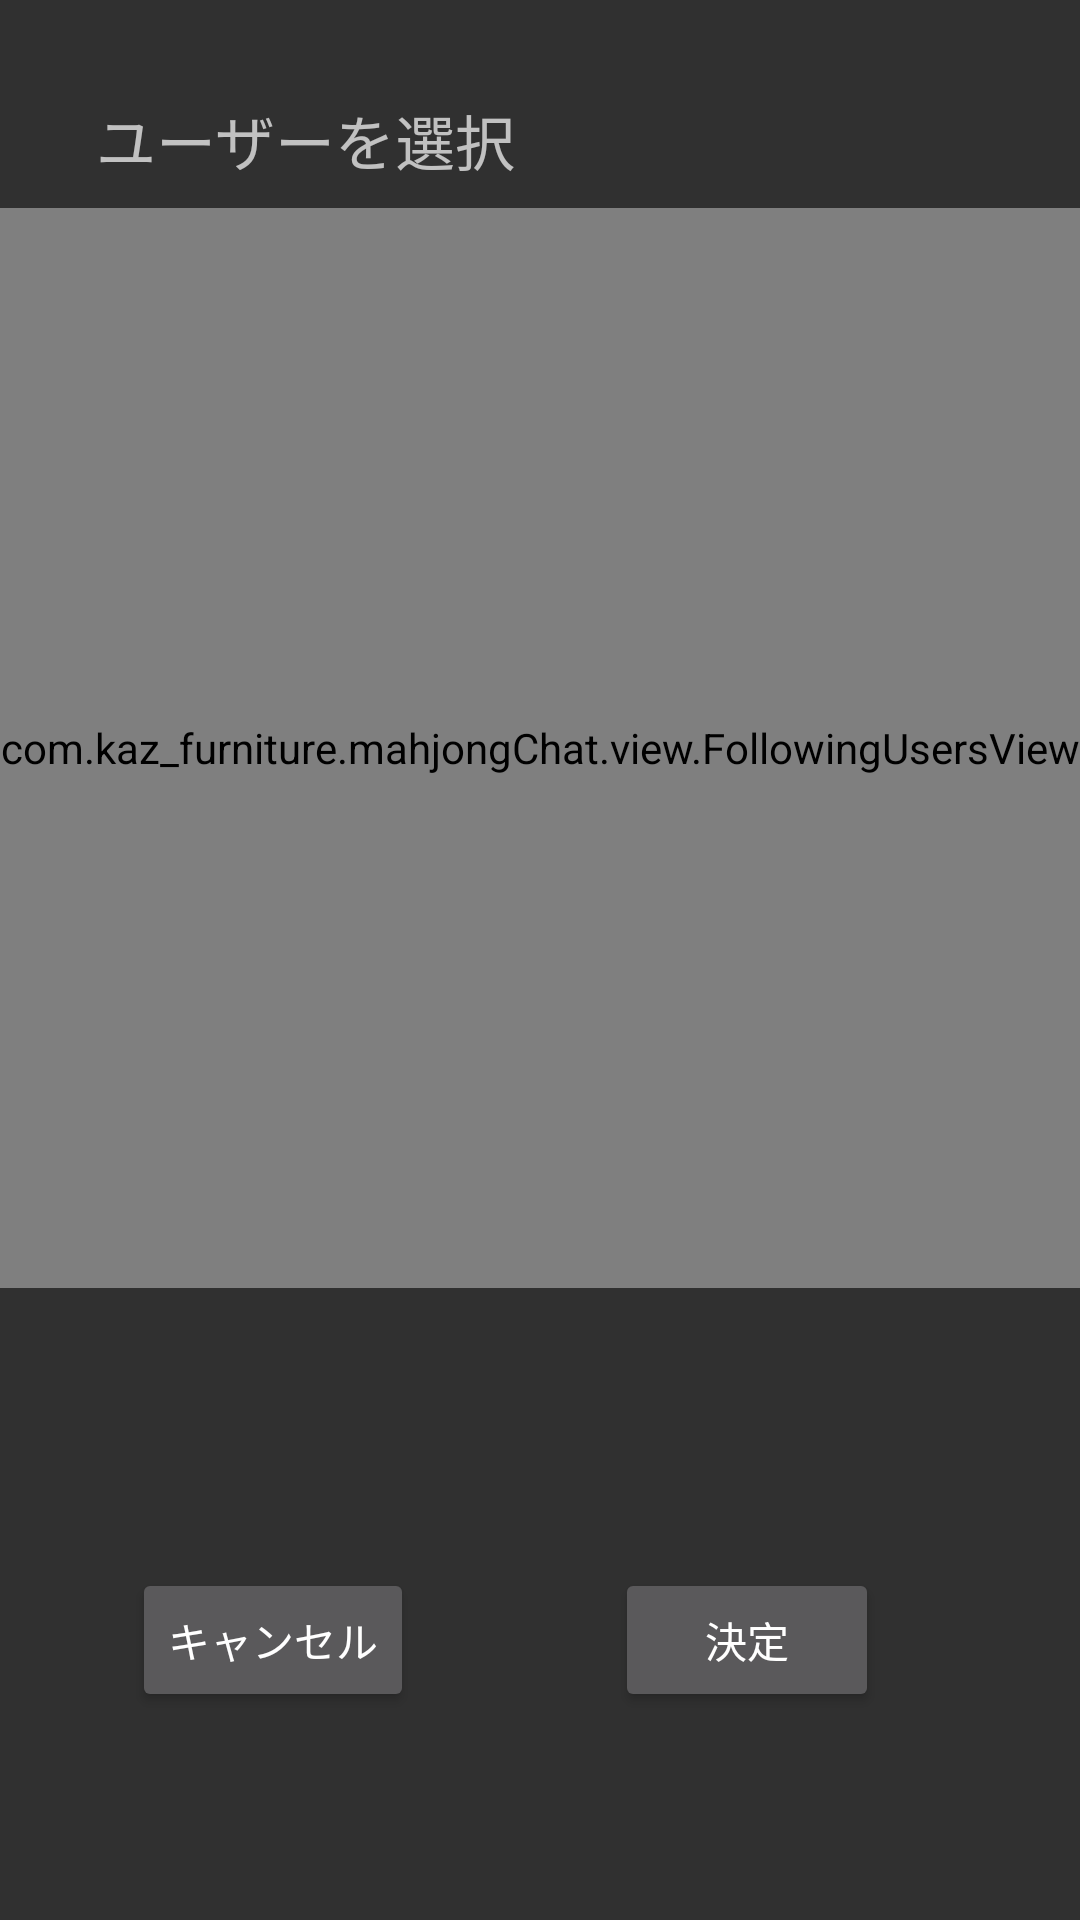

Android layout source for this screen:
<!-- AndroidManifest.xml: application theme Theme.AppCompat -->
<!-- res/layout/dialog_room_create.xml -->
<?xml version="1.0" encoding="utf-8"?>
<layout xmlns:android="http://schemas.android.com/apk/res/android"
    xmlns:app="http://schemas.android.com/apk/res-auto">

    <androidx.constraintlayout.widget.ConstraintLayout
        android:layout_width="match_parent"
        android:layout_height="match_parent">

        <TextView
            android:id="@+id/titleTextView"
            android:layout_width="wrap_content"
            android:layout_height="wrap_content"
            android:layout_marginStart="32dp"
            android:layout_marginTop="32dp"
            android:text="@string/selectUser"
            android:textSize="20sp"
            app:layout_constraintStart_toStartOf="parent"
            app:layout_constraintTop_toTopOf="parent" />

        <com.kaz_furniture.mahjongChat.view.FollowingUsersView
            android:id="@+id/followingUsersView"
            android:layout_width="0dp"
            android:layout_height="0dp"
            android:layout_marginTop="8dp"
            android:background="#323232"
            app:layout_constraintDimensionRatio="1:1"
            app:layout_constraintEnd_toEndOf="parent"
            app:layout_constraintStart_toStartOf="parent"
            app:layout_constraintTop_toBottomOf="@id/titleTextView" />

        <Button
            android:id="@+id/closeButton"
            android:layout_width="wrap_content"
            android:layout_height="wrap_content"
            android:text="@string/cancel"
            android:layout_marginStart="12dp"
            android:layout_marginTop="24dp"
            app:layout_constraintBottom_toBottomOf="parent"
            app:layout_constraintStart_toStartOf="@id/titleTextView"
            app:layout_constraintEnd_toStartOf="@id/closeButton"
            app:layout_constraintTop_toBottomOf="@id/followingUsersView" />

        <Button
            android:layout_width="wrap_content"
            android:layout_height="wrap_content"
            android:text="@string/decide"
            app:layout_constraintTop_toTopOf="@id/closeButton"
            android:id="@+id/nextButton"
            app:layout_constraintStart_toEndOf="@id/closeButton"
            app:layout_constraintEnd_toEndOf="parent"/>
    </androidx.constraintlayout.widget.ConstraintLayout>
</layout>
<!-- resources referenced by this layout -->
<resources>
  <string name="cancel">キャンセル</string>
  <string name="decide">決定</string>
  <string name="selectUser">ユーザーを選択</string>
</resources>
